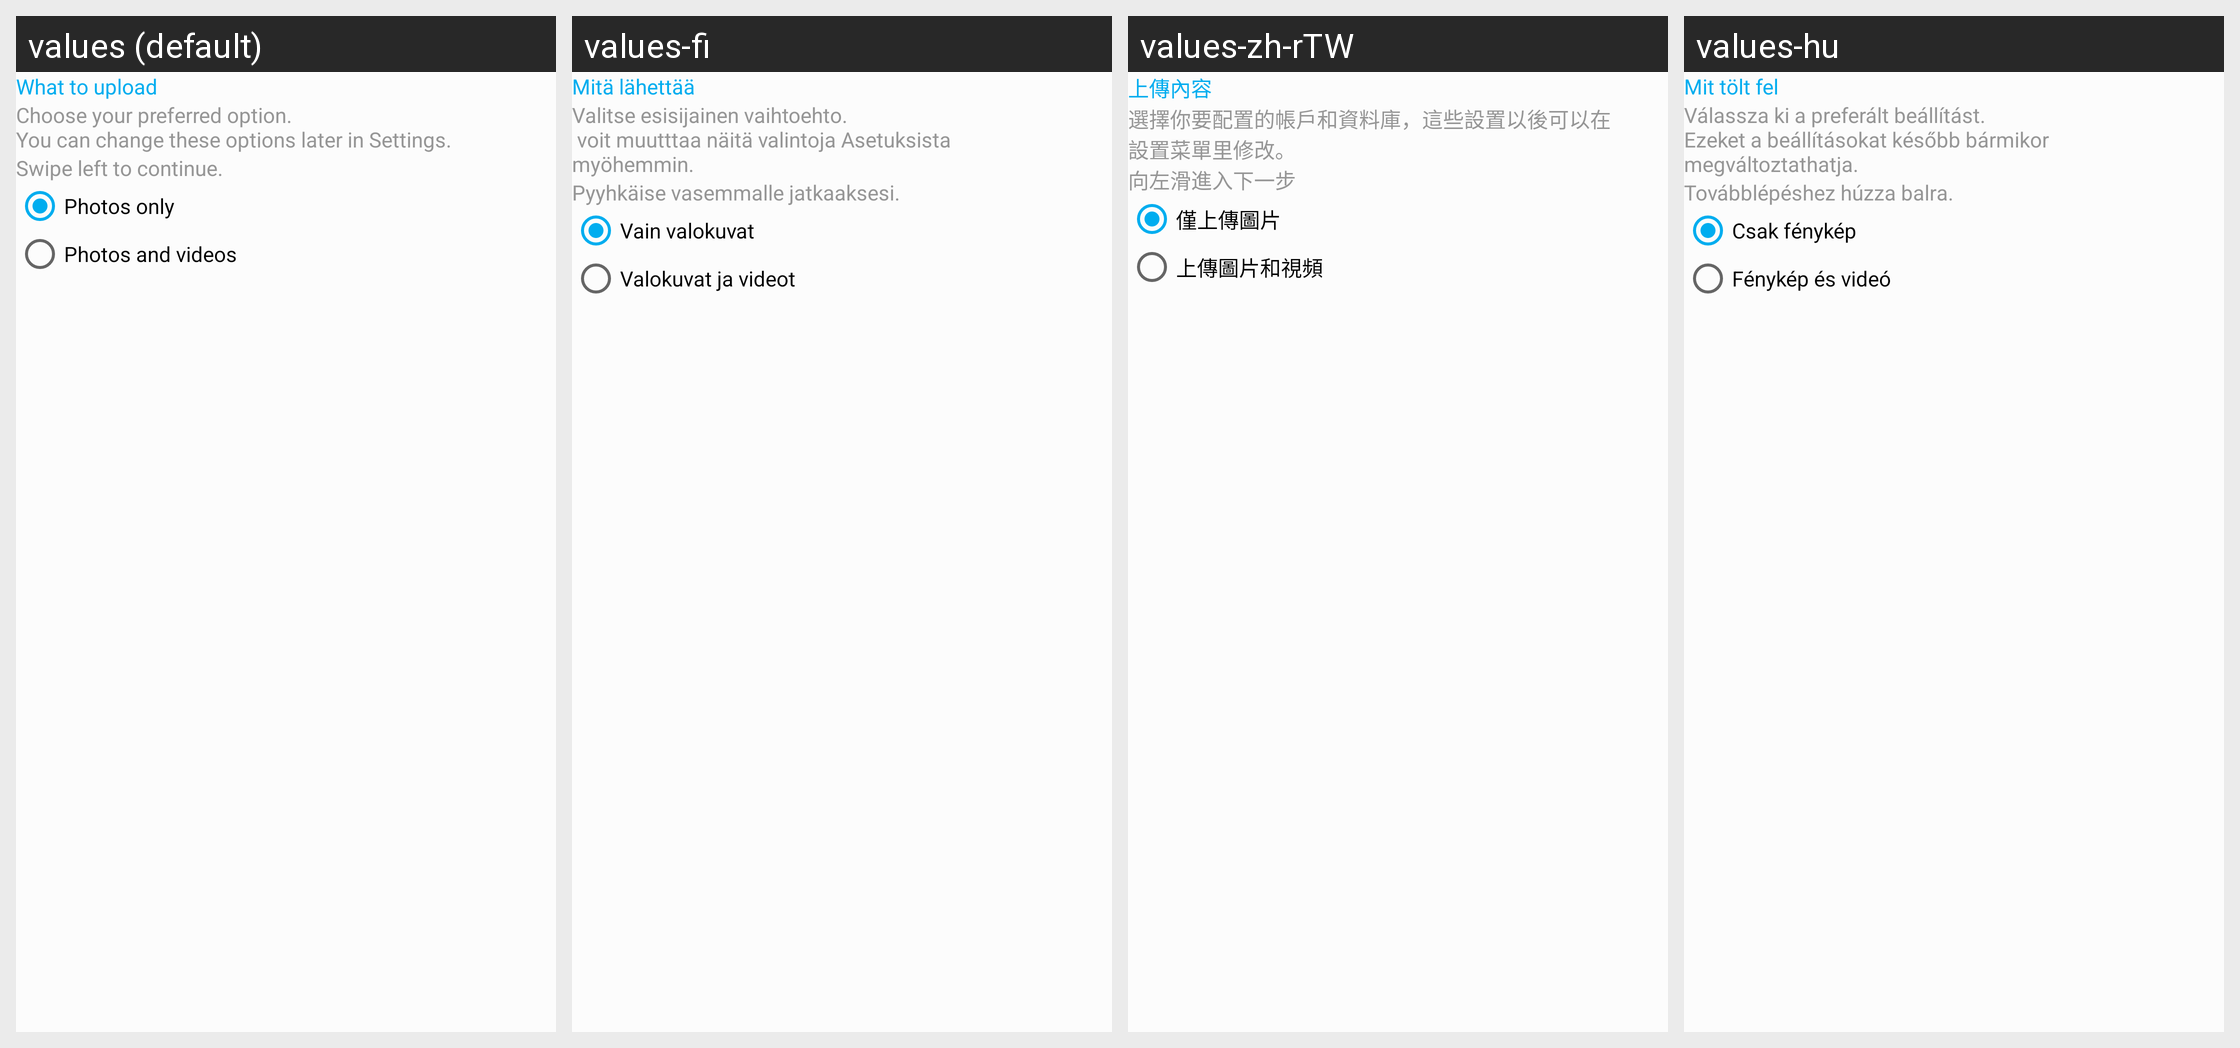

Strings drawn on this Android screen and how each of the app's shown locales translates them:
Android screen res/layout/cuc_what_to_upload_fragment.xml rendered under 4 locales, left to right: values (default), values-fi, values-zh-rTW, values-hu. Device: Nexus 5 (rendered at 1080×1920; each locale shown at half size, 540×960, under a caption strip naming it); theme AppTheme.
Other locales in the repository, not shown: values-cs-rCZ, values-de, values-el, values-es, values-es-rAR, values-fr, values-is-rIS, values-ja-rJP, values-ko, values-nb-rNO, values-nl-rNL, values-pl-rPL, values-pt-rBR, values-ru, values-tr, values-zh-rCN.
Strings drawn on this screen, with the default value and each locale's value (text and hints the layout hard-codes, and strings that could not be matched under every locale, appear in the picture but are not listed):

settings_cuc_type_title
  values: What to upload
  values-fi: Mitä lähettää
  values-zh-rTW: 上傳內容
  values-hu: Mit tölt fel

settings_cuc_option_hint
  values: Choose your preferred option. 
      You can change these options later in Settings.
  values-fi: Valitse esisijainen vaihtoehto. 
       voit muutttaa näitä valintoja Asetuksista myöhemmin.
  values-zh-rTW: 選擇你要配置的帳戶和資料庫，這些設置以後可以在設置菜單里修改。
  values-hu: Válassza ki a preferált beállítást. 
      Ezeket a beállításokat később bármikor megváltoztathatja.

settings_cuc_swipe_left
  values: Swipe left to continue.
  values-fi: Pyyhkäise vasemmalle jatkaaksesi.
  values-zh-rTW: 向左滑進入下一步
  values-hu: Továbblépéshez húzza balra.

settings_cuc_type_photo
  values: Photos only
  values-fi: Vain valokuvat
  values-zh-rTW: 僅上傳圖片
  values-hu: Csak fénykép

settings_cuc_type_video
  values: Photos and videos
  values-fi: Valokuvat ja videot
  values-zh-rTW: 上傳圖片和視頻
  values-hu: Fénykép és videó
